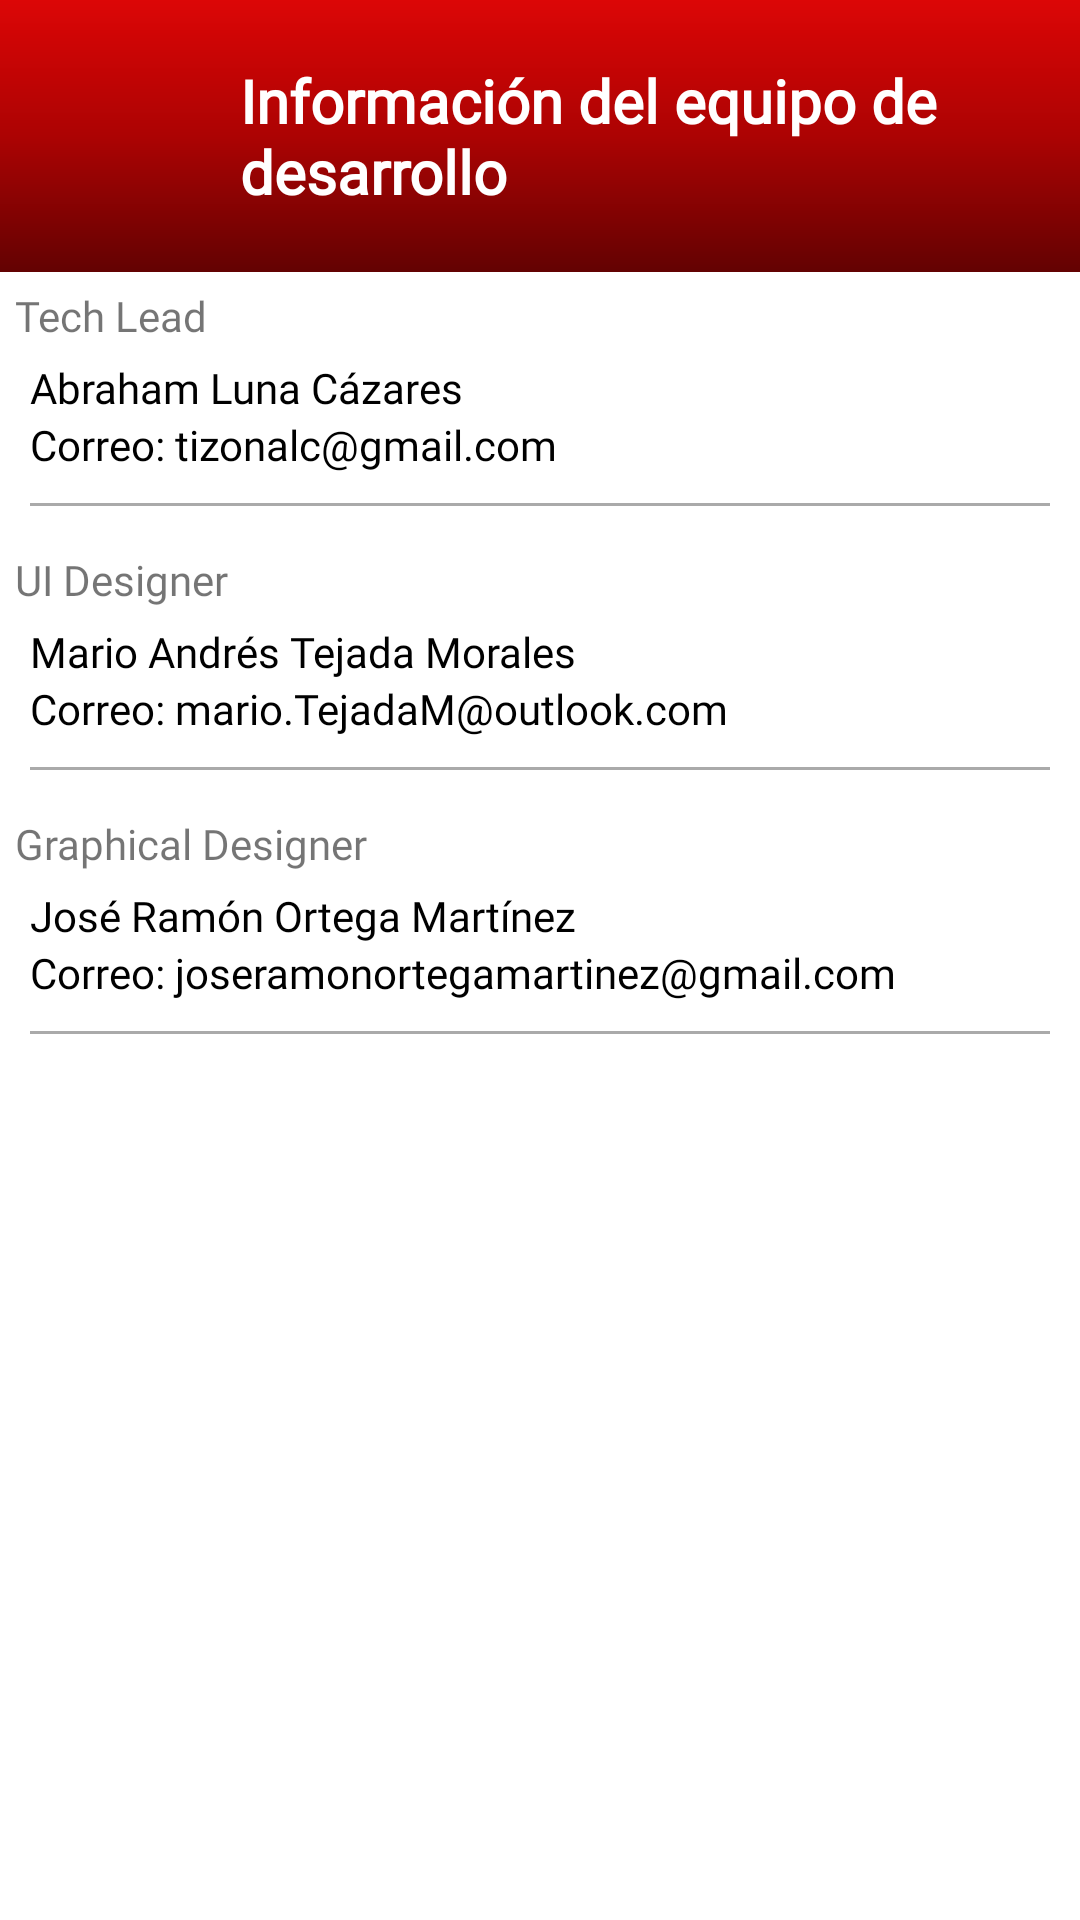

Here is an Android app screen rendered from its layout file. Give the layout XML and the strings, colors and styles it references.
<!-- AndroidManifest.xml: fallback theme Theme.MaterialComponents.DayNight.NoActionBar -->
<!-- res/layout/activity_info.xml -->
<?xml version="1.0" encoding="utf-8"?>
<LinearLayout xmlns:android="http://schemas.android.com/apk/res/android"
    xmlns:app="http://schemas.android.com/apk/res-auto"
    xmlns:tools="http://schemas.android.com/tools"
    android:layout_width="match_parent"
    android:layout_height="match_parent"
    android:orientation="vertical"
    tools:context=".mainactivities.InfoActivity">

    <ScrollView
        android:layout_width="match_parent"
        android:layout_height="wrap_content"
        android:fillViewport="true">

        <LinearLayout
            android:layout_width="match_parent"
            android:layout_height="wrap_content"
            android:orientation="vertical">

            <LinearLayout
                android:layout_width="match_parent"
                android:layout_height="wrap_content"
                android:background="@drawable/red_gradiant"
                android:orientation="horizontal">

                <ImageView
                    android:id="@+id/back"
                    android:layout_width="40dp"
                    android:layout_height="40dp"
                    android:layout_margin="10dp"
                    android:src="@drawable/arrow_back_24"
                    app:tint="@color/white" />

                <TextView
                    android:layout_width="match_parent"
                    android:layout_height="wrap_content"
                    android:layout_margin="10dp"
                    android:fontFamily="@font/helvetica"
                    android:padding="10dp"
                    android:text="Información del equipo de desarrollo"
                    android:textColor="@color/white"
                    android:textSize="20sp"
                    android:textStyle="bold" />
            </LinearLayout>

            <TextView
                android:layout_width="match_parent"
                android:layout_height="wrap_content"
                android:layout_margin="5dp"
                android:fontFamily="@font/helvetica"
                android:text="Tech Lead" />

            <TextView
                android:layout_width="match_parent"
                android:layout_height="wrap_content"
                android:layout_marginHorizontal="10dp"
                android:fontFamily="@font/helvetica"
                android:text="Abraham Luna Cázares"
                android:textColor="@color/black" />

            <TextView
                android:layout_width="match_parent"
                android:layout_height="wrap_content"
                android:layout_marginHorizontal="10dp"
                android:fontFamily="@font/helvetica"
                android:text="Correo: tizonalc@gmail.com"
                android:textColor="@color/black" />

            <View
                android:layout_width="match_parent"
                android:layout_height="1dp"
                android:layout_margin="10dp"
                android:background="@android:color/darker_gray" />

            <TextView
                android:layout_width="match_parent"
                android:layout_height="wrap_content"
                android:layout_margin="5dp"
                android:fontFamily="@font/helvetica"
                android:text="UI Designer" />

            <TextView
                android:layout_width="match_parent"
                android:layout_height="wrap_content"
                android:layout_marginHorizontal="10dp"
                android:fontFamily="@font/helvetica"
                android:text="Mario Andrés Tejada Morales"
                android:textColor="@color/black" />

            <TextView
                android:layout_width="match_parent"
                android:layout_height="wrap_content"
                android:layout_marginHorizontal="10dp"
                android:fontFamily="@font/helvetica"
                android:text="Correo: mario.TejadaM@outlook.com"
                android:textColor="@color/black" />

            <View
                android:layout_width="match_parent"
                android:layout_height="1dp"
                android:layout_margin="10dp"
                android:background="@android:color/darker_gray" />

            <TextView
                android:layout_width="match_parent"
                android:layout_height="wrap_content"
                android:layout_margin="5dp"
                android:fontFamily="@font/helvetica"
                android:text="Graphical Designer" />

            <TextView
                android:layout_width="match_parent"
                android:layout_height="wrap_content"
                android:layout_marginHorizontal="10dp"
                android:fontFamily="@font/helvetica"
                android:text="José Ramón Ortega Martínez"
                android:textColor="@color/black" />

            <TextView
                android:layout_width="match_parent"
                android:layout_height="wrap_content"
                android:layout_marginHorizontal="10dp"
                android:fontFamily="@font/helvetica"
                android:text="Correo: joseramonortegamartinez@gmail.com"
                android:textColor="@color/black" />

            <View
                android:layout_width="match_parent"
                android:layout_height="1dp"
                android:layout_margin="10dp"
                android:background="@android:color/darker_gray" />
        </LinearLayout>
    </ScrollView>
</LinearLayout>
<!-- resources referenced by this layout -->
<resources>
  <!-- drawable red_gradiant (drawable) -->
  <?xml version="1.0" encoding="utf-8"?>
  <shape xmlns:android="http://schemas.android.com/apk/res/android" android:shape="rectangle" >
      <size android:width="20dp" android:height="20dp"/>
      <gradient android:startColor="#FFDC0606" android:centerColor="#AC0303" android:endColor="#630202" android:type="linear" android:angle="-90 " />
  </shape>
  <!-- not gathered from this repository: default colours our renderer supplied (Android Studio template values) -->
  <color name="black">#FF000000</color>
  <color name="white">#FFFFFFFF</color>
</resources>
